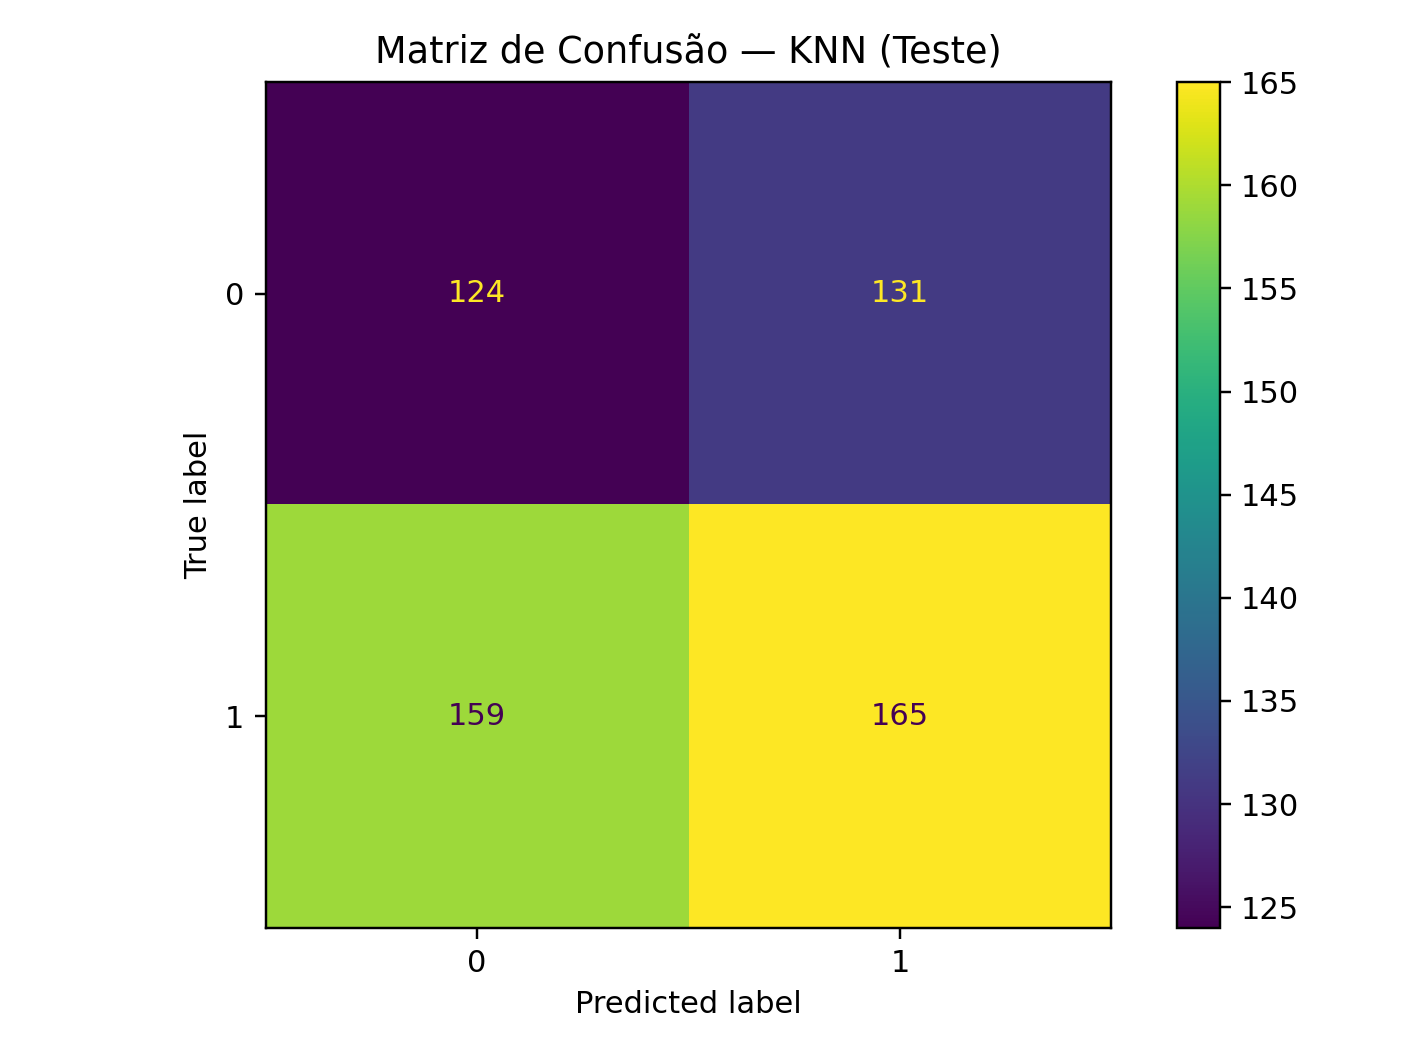

Source data for this figure (header and first rows):
Pred: 0, Pred: 1
124, 131
159, 165
